Run: headless pygame with SDL's dummy video driver; simulated clock (each Clock.tick advances the game by its frame time, no real sleeping); random seed 0; keys injected as events and as key.get_pressed() state; no mouse input.
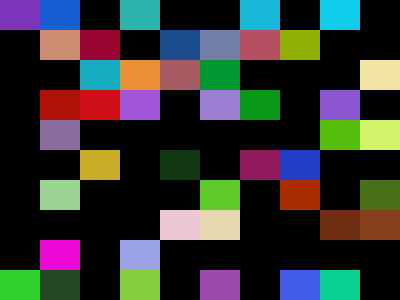
Frame 1 of 4 · flips 1–60 · no input
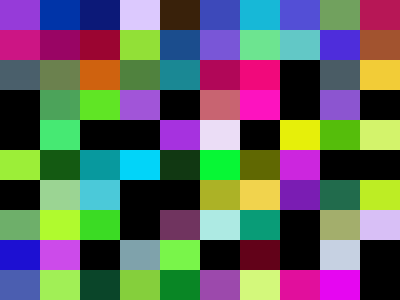
Frame 2 of 4 · flips 61–180 · tapped SPACE, RETURN · held RIGHT (→), D
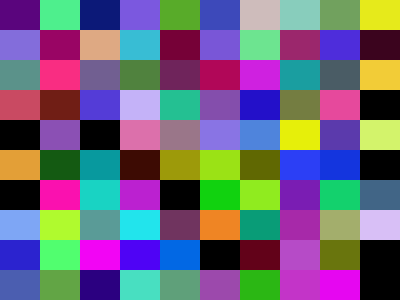
Frame 3 of 4 · flips 181–300 · held DOWN (↓), S
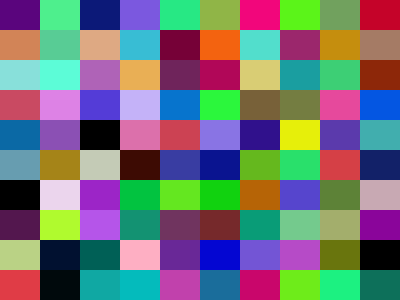
Frame 4 of 4 · flips 301–420 · held LEFT (←), A, UP (↑), W

The pygame program that drew these frames:

'''
Created on 2016.11.29

@author: yguo
'''

import random
import pygame
pygame.init()

width = 400
height = 300
windowSize = [width, height]
screen = pygame.display.set_mode(windowSize)
clock = pygame.time.Clock()

sqrW = width / 10
sqrH = height / 10
done = False
while not done:
    red = random.randrange(0, 255)
    green = random.randrange(0, 255)
    blue = random.randrange(0, 255)
    
    x = random.randrange(0, width, sqrW)
    y = random.randrange(0, height,sqrH)
    pygame.draw.rect(screen, (red, green, blue), (x, y, sqrW, sqrH))
    pygame.display.flip()
    for event in pygame.event.get():
        if event.type == pygame.QUIT:
            done = True
            
pygame.quit()       
